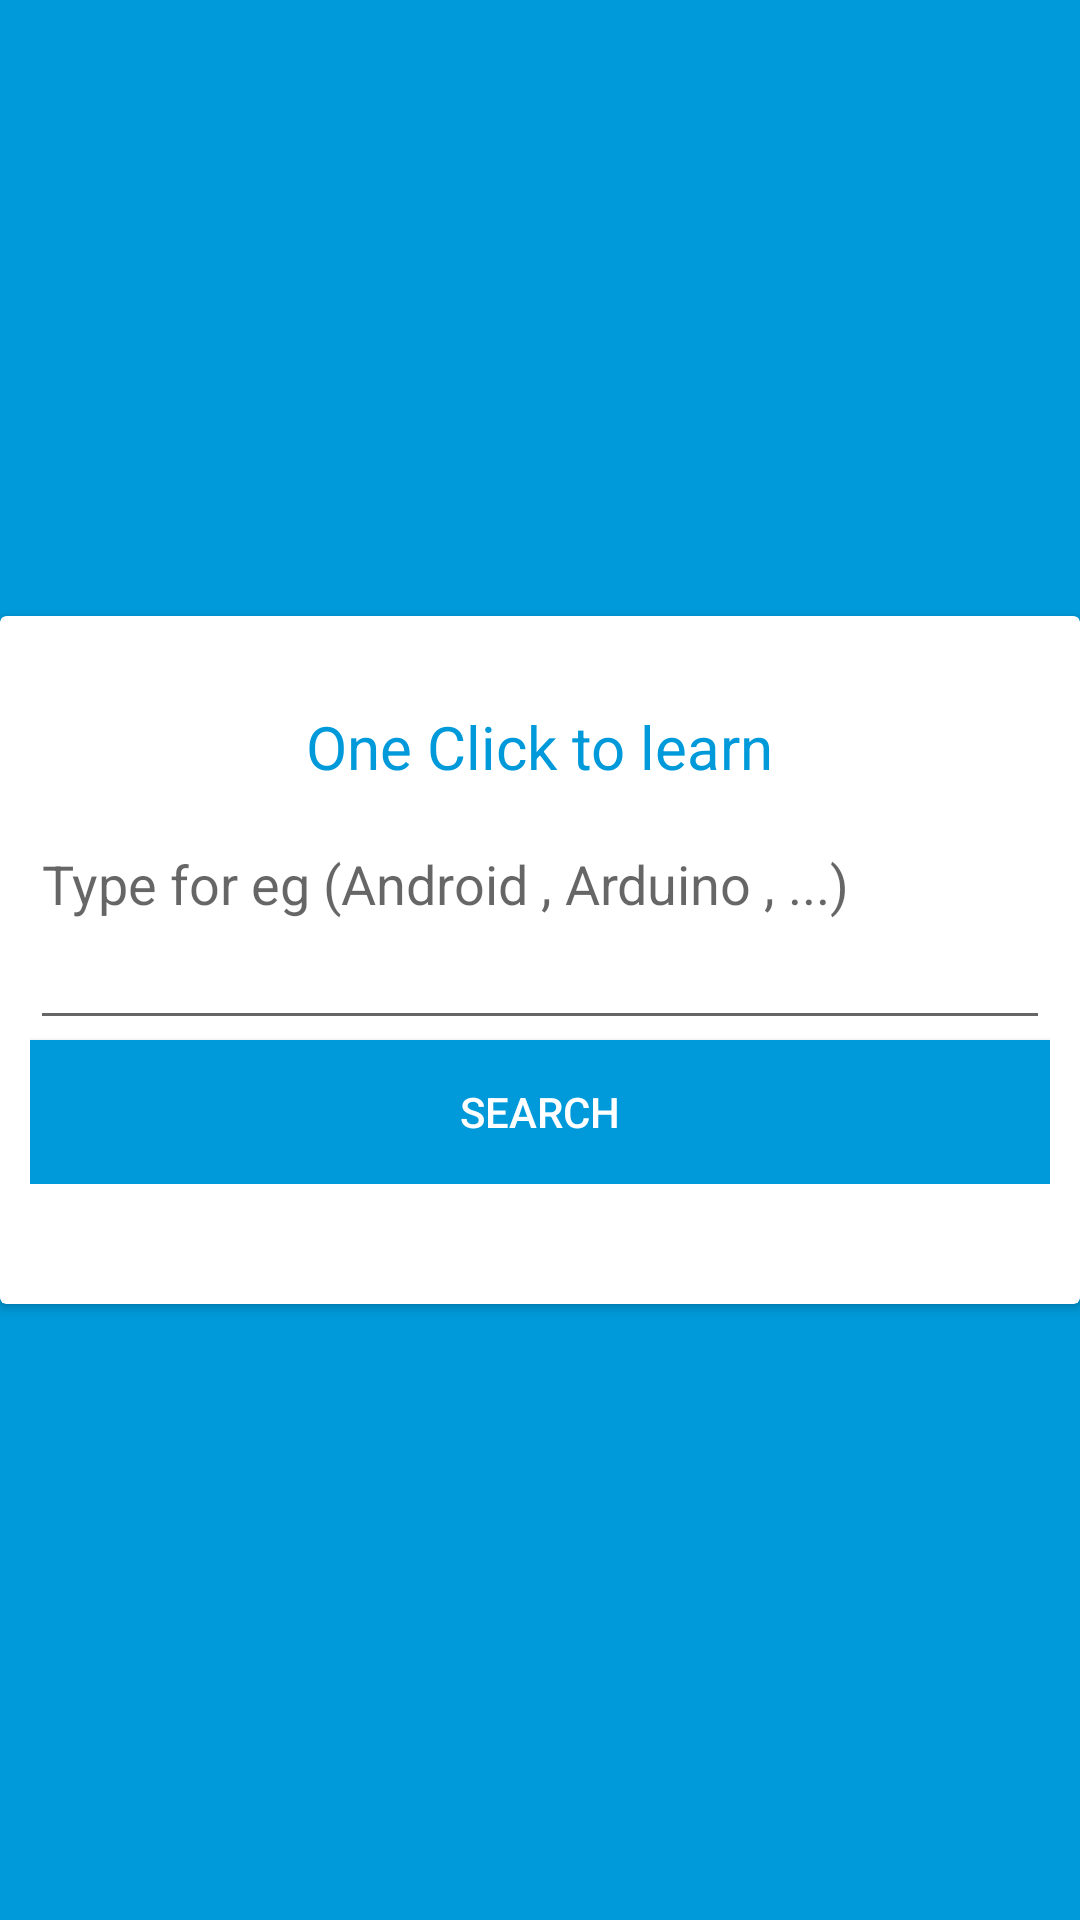

Layout XML and referenced resources for this Android screen:
<!-- AndroidManifest.xml: application theme AppTheme -->
<!-- res/layout/activity_searchhome.xml -->
<?xml version="1.0" encoding="utf-8"?>

<RelativeLayout xmlns:android="http://schemas.android.com/apk/res/android"
    android:layout_width="match_parent"
    android:layout_height="match_parent"
    android:background="#0099d9"

    android:orientation="vertical">

    <android.support.v7.widget.CardView
        android:paddingTop="20dp"
        android:paddingBottom="20dp"
        android:paddingRight="10dp"
        android:paddingLeft="10dp"
        android:layout_width="match_parent"
        android:layout_height="wrap_content"
        android:layout_centerHorizontal="true"
        android:layout_centerInParent="true"
        android:layout_centerVertical="true"
        android:background="#fff">

        <LinearLayout
            android:paddingRight="10dp"
            android:paddingLeft="10dp"
            android:paddingBottom="40dp"
            android:layout_width="match_parent"
            android:layout_height="wrap_content"
            android:orientation="vertical">

            <TextView
                android:layout_gravity="center"
                android:textSize="20sp"
                android:textColor="#0099d9"
                android:paddingTop="30dp"
                android:layout_width="wrap_content"
                android:layout_height="wrap_content"
                android:text="One Click to learn" />
            <EditText
                android:id="@+id/search"
                android:paddingBottom="40dp"
                android:paddingTop="20dp"
                android:hint="Type for eg (Android , Arduino , ...)"
                android:layout_width="match_parent"
                android:layout_height="wrap_content" />
            <Button
                android:background="#0099d9"
                android:textColor="#fff"
                android:gravity="center"
                android:id="@+id/search_button"
                android:layout_width="match_parent"
                android:layout_height="wrap_content"
                android:text="Search"/>

        </LinearLayout>


    </android.support.v7.widget.CardView>

</RelativeLayout>
<!-- resources referenced by this layout -->
<resources>
  <style name="AppTheme" parent="Theme.AppCompat.Light.NoActionBar">
          
  
          <item name="colorPrimaryDark">#399E5A</item>
          <item name="colorAccent">@color/colorAccent</item>
      </style>
  <!-- not gathered from this repository: default colours our renderer supplied (Android Studio template values) -->
  <color name="colorAccent">#FF03DAC5</color>
</resources>
